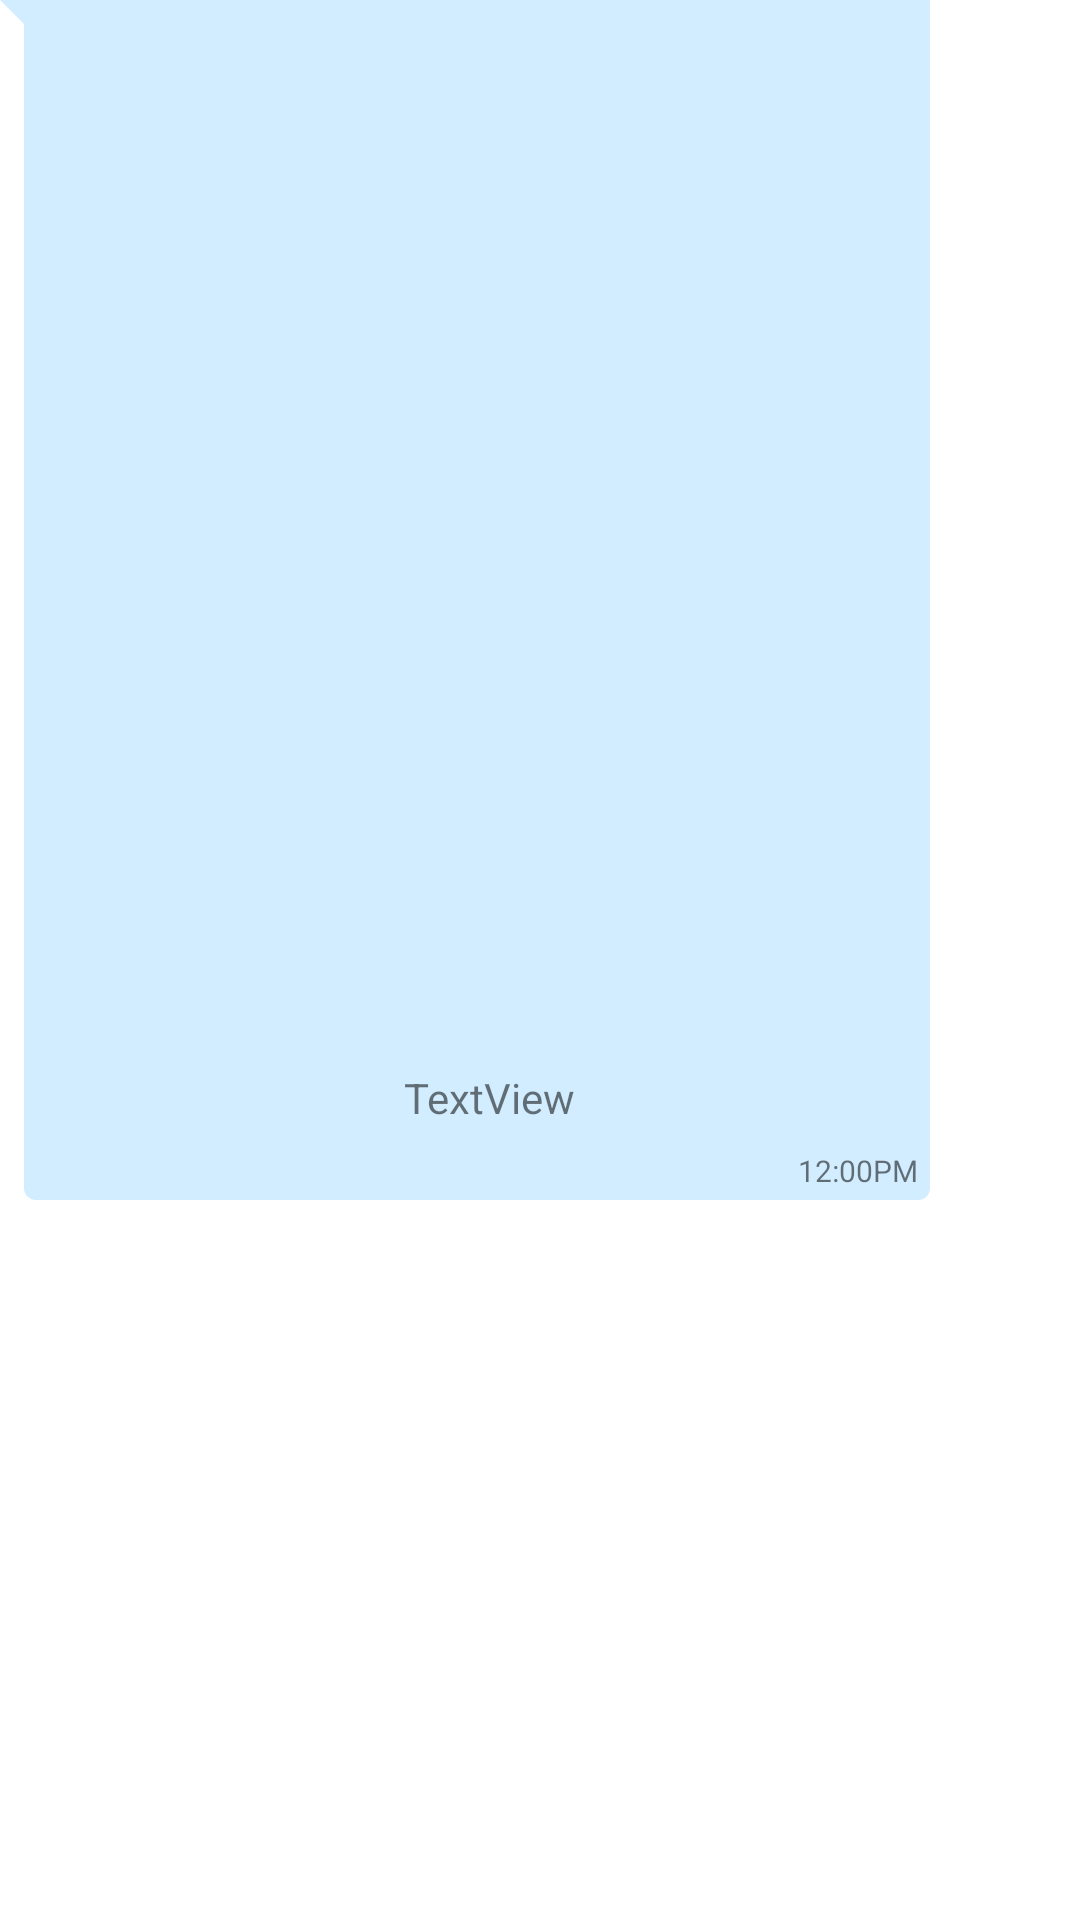

Here is an Android app screen rendered from its layout file. Give the layout XML and the strings, colors and styles it references.
<!-- AndroidManifest.xml: application theme Theme.Sociania_Messenger -->
<!-- res/layout/sample_reciver.xml -->
<?xml version="1.0" encoding="utf-8"?>
<androidx.constraintlayout.widget.ConstraintLayout xmlns:android="http://schemas.android.com/apk/res/android"
    xmlns:app="http://schemas.android.com/apk/res-auto"
    xmlns:tools="http://schemas.android.com/tools"
    android:layout_width="wrap_content"
    android:layout_height="wrap_content"
    android:layout_marginStart="5dp"
    android:layout_marginLeft="5dp"
    android:layout_marginEnd="7dp"
    android:layout_marginRight="7dp"
    android:background="@drawable/bg_reciver"
    android:maxWidth="310dp"
    android:maxHeight="400dp"
    android:layout_marginTop="5dp">


    <TextView
        android:id="@+id/reciverText"
        android:layout_width="wrap_content"
        android:layout_height="wrap_content"
        android:layout_margin="8dp"
        android:inputType="textLongMessage|textMultiLine"
        android:maxWidth="270dp"
        android:minWidth="50dp"
        android:text="TextView"
        app:layout_constraintBottom_toTopOf="@+id/reciverTime"
        app:layout_constraintEnd_toEndOf="parent"
        app:layout_constraintStart_toStartOf="@+id/guideline3"
        app:layout_constraintTop_toTopOf="parent"
        app:layout_constraintVertical_bias="1.0" />

    <TextView
        android:id="@+id/reciverTime"
        android:layout_width="wrap_content"
        android:layout_height="wrap_content"
        android:layout_marginEnd="4dp"
        android:layout_marginRight="4dp"
        android:layout_marginBottom="3dp"
        android:text="12:00PM"
        android:textSize="10sp"
        app:layout_constraintBottom_toBottomOf="parent"
        app:layout_constraintEnd_toEndOf="parent" />

    <androidx.constraintlayout.widget.Guideline
        android:id="@+id/guideline3"
        android:layout_width="wrap_content"
        android:layout_height="wrap_content"
        android:orientation="vertical"
        app:layout_constraintGuide_begin="16dp" />

</androidx.constraintlayout.widget.ConstraintLayout>
<!-- resources referenced by this layout -->
<resources>
  <!-- drawable bg_reciver (drawable) -->
  <?xml version="1.0" encoding="utf-8"?>
  <layer-list xmlns:android="http://schemas.android.com/apk/res/android">
      <item>
          <rotate
              android:fromDegrees="-45"
              android:pivotX="0%"
              android:pivotY="0%"
              android:toDegrees="0" >
              <shape android:shape="rectangle" >
                  <solid android:color="@color/whatsappDark" />
              </shape>
          </rotate>
      </item>
      <item android:left="8dp">
          <shape android:shape="rectangle" >
              <solid android:color="@color/whatsappDark" />
              <corners android:radius="4dp" />
          </shape>
      </item>
  </layer-list>
  <style name="Theme.Sociania_Messenger" parent="Theme.MaterialComponents.DayNight.DarkActionBar">
          
          <item name="colorPrimary">@color/black</item>
          <item name="colorPrimaryVariant">@color/light_black</item>
          <item name="colorOnPrimary">@color/white</item>
          
          <item name="colorSecondary">@color/teal_200</item>
          <item name="colorSecondaryVariant">@color/teal_700</item>
          <item name="colorOnSecondary">#808080</item>
          
          <item name="android:statusBarColor" tools:targetApi="l">?attr/colorPrimaryVariant</item>
          
      </style>
  <color name="whatsappDark">#D2EDFF</color>
  <color name="black">#000000</color>
  <color name="light_black">#151515</color>
  <color name="white">#FFFFFFFF</color>
  <color name="teal_200">#FF03DAC5</color>
  <color name="teal_700">#FF018786</color>
</resources>
